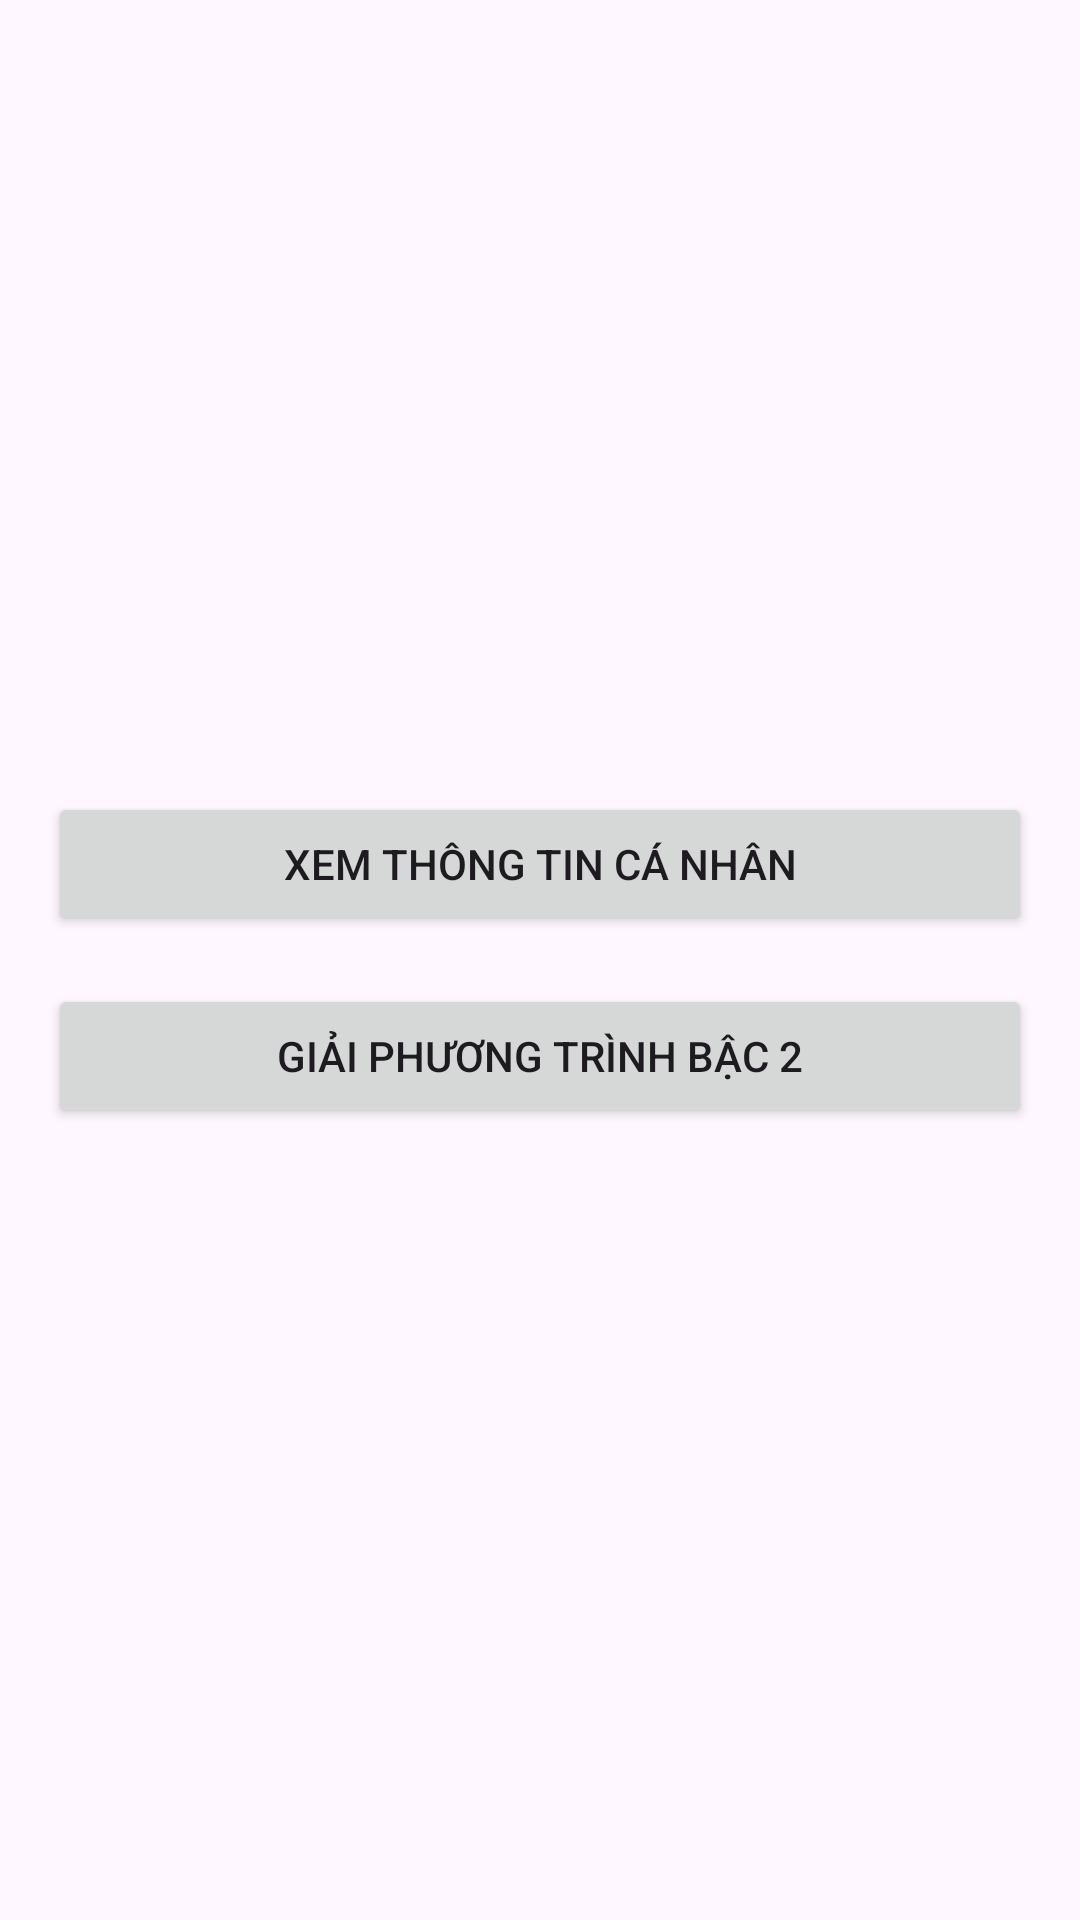

Android layout source for this screen:
<!-- AndroidManifest.xml: application theme Theme.DHV_WebAPP -->
<!-- res/layout/activity_main.xml -->
<LinearLayout xmlns:android="http://schemas.android.com/apk/res/android"
    android:layout_width="match_parent"
    android:layout_height="match_parent"
    android:gravity="center"
    android:orientation="vertical"
    android:padding="16dp">

    <Button
        android:id="@+id/btnWebView"
        android:layout_width="match_parent"
        android:layout_height="wrap_content"
        android:text="Xem thông tin cá nhân" />

    <Button
        android:id="@+id/btnSolver"
        android:layout_width="match_parent"
        android:layout_height="wrap_content"
        android:layout_marginTop="16dp"
        android:text="Giải phương trình bậc 2" />

</LinearLayout>
<!-- resources referenced by this layout -->
<resources>
  <style name="Theme.DHV_WebAPP" parent="Base.Theme.DHV_WebAPP" />
  <style name="Base.Theme.DHV_WebAPP" parent="Theme.Material3.DayNight.NoActionBar">
          
          
      </style>
</resources>
